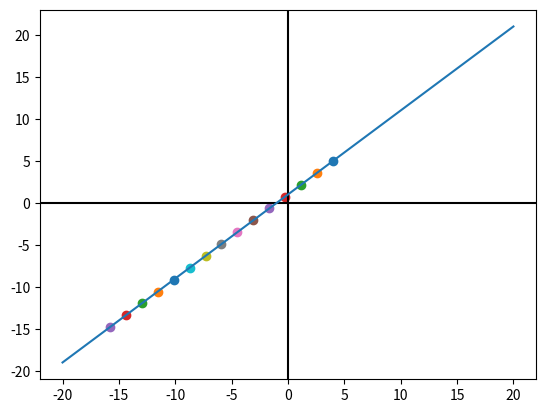

The matplotlib source for this figure:
#!/usr/bin/env python3
# -*- coding: utf-8 -*-
"""
Created on Wed May  3 20:00:14 2023

@author: valeriopiodenicola
"""

import numpy as np
import matplotlib.pyplot as plt

'''PARAMETERS'''

#Starting point
P = (4,5)
#Direction of research (Angular coefficient)
m = 1
#lenght of the step
l = 2
#Sign of the research: 1 upwards, -1 downwards
d = -1
#Number of points to be found
n = 15


'''ALG'''

#Slope of research
r = lambda x: m*(x-P[0]) + P[1]

#Array of points
points = [P]

for i in range(n-1):
    #Get x of the new point with valex formula
    qx = np.sign(d) * (l / np.sqrt(1+m**2)) + P[0]
    #Get y of new point using the slope
    qy = r(qx)
    #Save the point in the array
    points.append((qx, qy))
    #Set the reference to the new point
    P = (qx, qy)
    

'''PLOT'''
    
#AXIS
plt.axhline(0, color="black")
plt.axvline(0, color="black")
#Slope
plt.plot(np.linspace(-20, 20, 200), r(np.linspace(-20, 20, 200)))
#Points
for p in points:
    plt.scatter(p[0],p[1])
plt.show()
